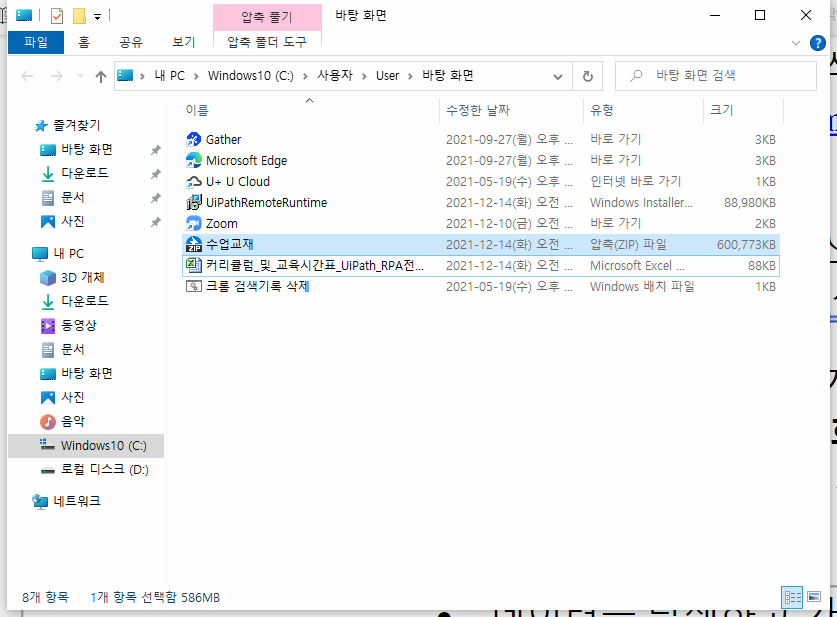
Task: Robotic Enterprise Framework
Workflow: BizAppRun

Step 1: Use Application: 바탕 화면 on the element in window '바탕 화면' (explorer.exe)

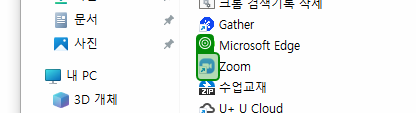
Step 2: click on 'graphic (5)'

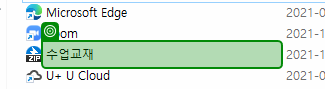
Step 3: check '수업교재'

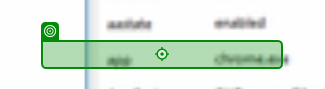
Step 4: click on '커리큘럼_및_교육시간표_UiPath_RPA…'

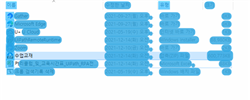
Step 5: CV Screen Scope 'DirectUIHWND' on the element '항목 보기' in window '바탕 화면'

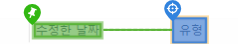
Step 6: CV Click - InputBox

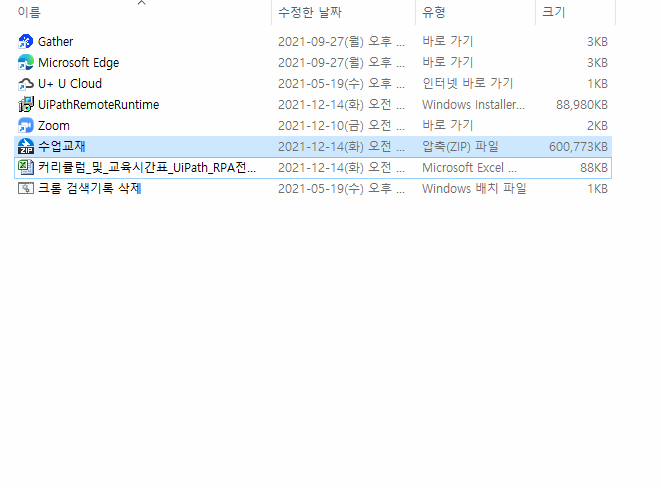
Step 7: 화면 CV Click - '수성한 날짜' (기본)